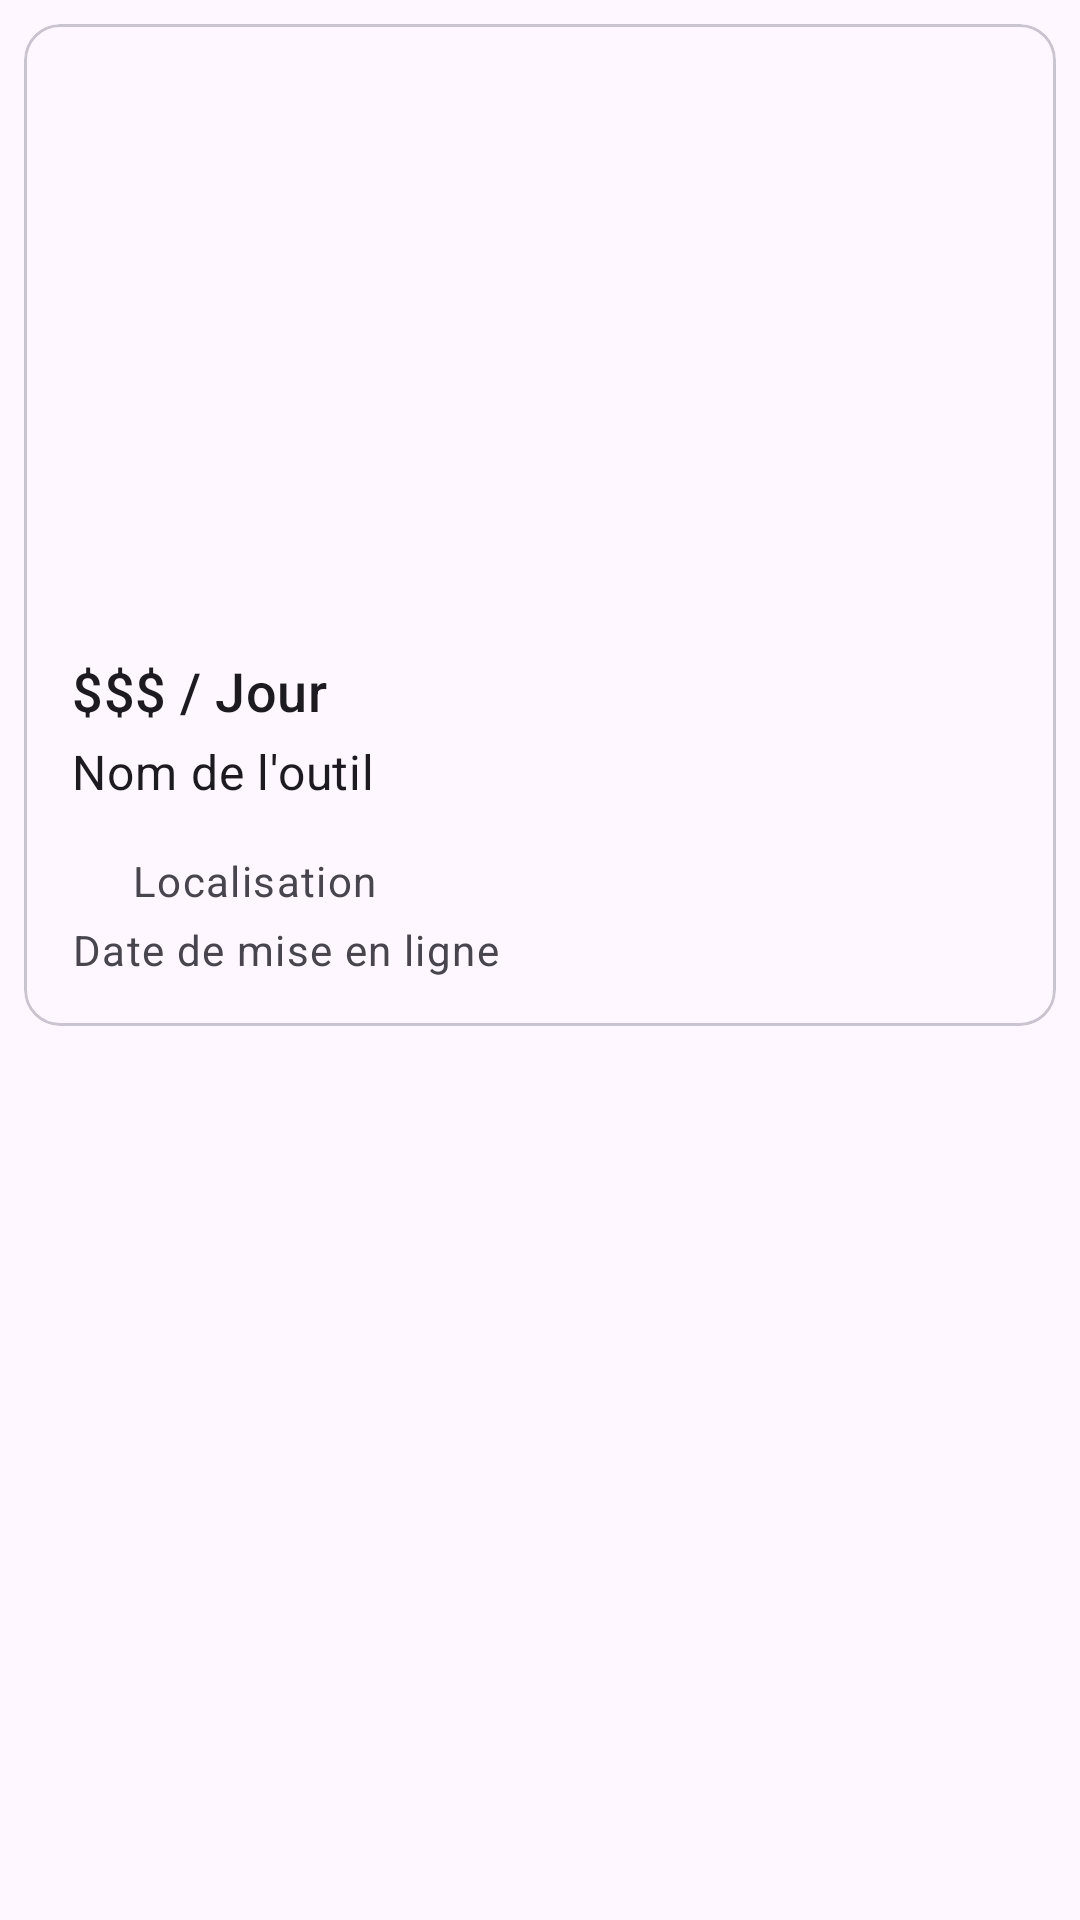

Reconstruct the res/layout file that produces this screen, plus the resources it refers to.
<!-- AndroidManifest.xml: application theme Theme.Applocationoutils -->
<!-- res/layout/recyclerview_accueil_item.xml -->
<?xml version="1.0" encoding="utf-8"?>
<androidx.coordinatorlayout.widget.CoordinatorLayout xmlns:android="http://schemas.android.com/apk/res/android"
    xmlns:app="http://schemas.android.com/apk/res-auto"
    android:layout_width="match_parent"
    android:layout_height="wrap_content">

    <com.google.android.material.card.MaterialCardView
        android:id="@+id/cardRecyclerItem"
        android:layout_width="match_parent"
        android:layout_height="wrap_content"
        android:layout_margin="8dp"
        android:layout_weight="1"
        android:clickable="true"
        app:layout_constraintDimensionRatio="1:1">

        <LinearLayout
            android:layout_width="match_parent"
            android:layout_height="wrap_content"
            android:orientation="vertical">

            <ImageView
                android:id="@+id/cardItemImage"
                android:layout_width="match_parent"
                android:layout_height="194dp"
                android:scaleType="centerCrop"
                app:srcCompat="@drawable/ic_launcher_background" />

            <LinearLayout
                android:layout_width="match_parent"
                android:layout_height="wrap_content"
                android:orientation="vertical"
                android:padding="16dp">

                <TextView
                    android:id="@+id/cardItemPrice"
                    android:layout_width="wrap_content"
                    android:layout_height="wrap_content"
                    android:text="$$$ / Jour"
                    android:textAppearance="?attr/textAppearanceTitleMedium"
                    android:textSize="18sp"/>

                <TextView
                    android:id="@+id/cardItemName"
                    android:layout_width="wrap_content"
                    android:layout_height="wrap_content"
                    android:layout_marginTop="4dp"
                    android:text="Nom de l'outil"
                    android:textAppearance="?attr/textAppearanceBodyMedium"
                    android:textSize="16sp"
                    android:maxLines="1"/>

                <LinearLayout
                    android:layout_width="wrap_content"
                    android:layout_height="wrap_content"
                    android:orientation="vertical"
                    android:layout_marginTop="16dp">

                    <LinearLayout
                        android:id="@+id/cardItemDistanceSection"
                        android:layout_width="wrap_content"
                        android:layout_height="wrap_content"
                        android:orientation="horizontal">

                        <ImageView
                            android:layout_width="16dp"
                            android:layout_height="16dp"
                            android:src="@drawable/near_me_24px"
                            android:layout_gravity="bottom"
                            android:layout_marginEnd="4dp"/>

                        <TextView
                            android:id="@+id/cardItemDistance"
                            android:layout_width="wrap_content"
                            android:layout_height="wrap_content"
                            android:text="Localisation"
                            android:textAppearance="?attr/textAppearanceBodySmall"
                            android:textColor="?android:attr/textColorSecondary"
                            android:textSize="14sp"/>

                    </LinearLayout>

                    <TextView
                        android:id="@+id/cardItemDate"
                        android:layout_width="wrap_content"
                        android:layout_height="wrap_content"
                        android:layout_marginTop="4dp"
                        android:text="Date de mise en ligne"
                        android:textAppearance="?attr/textAppearanceBodySmall"
                        android:textColor="?android:attr/textColorSecondary"
                        android:textSize="14sp"/>

                </LinearLayout>


            </LinearLayout>

        </LinearLayout>

    </com.google.android.material.card.MaterialCardView>

</androidx.coordinatorlayout.widget.CoordinatorLayout>
<!-- resources referenced by this layout -->
<resources>
  <style name="Theme.Applocationoutils" parent="Base.Theme.Applocationoutils" />
  <style name="Base.Theme.Applocationoutils" parent="Theme.Material3.DayNight.NoActionBar">
          
          
      </style>
</resources>
